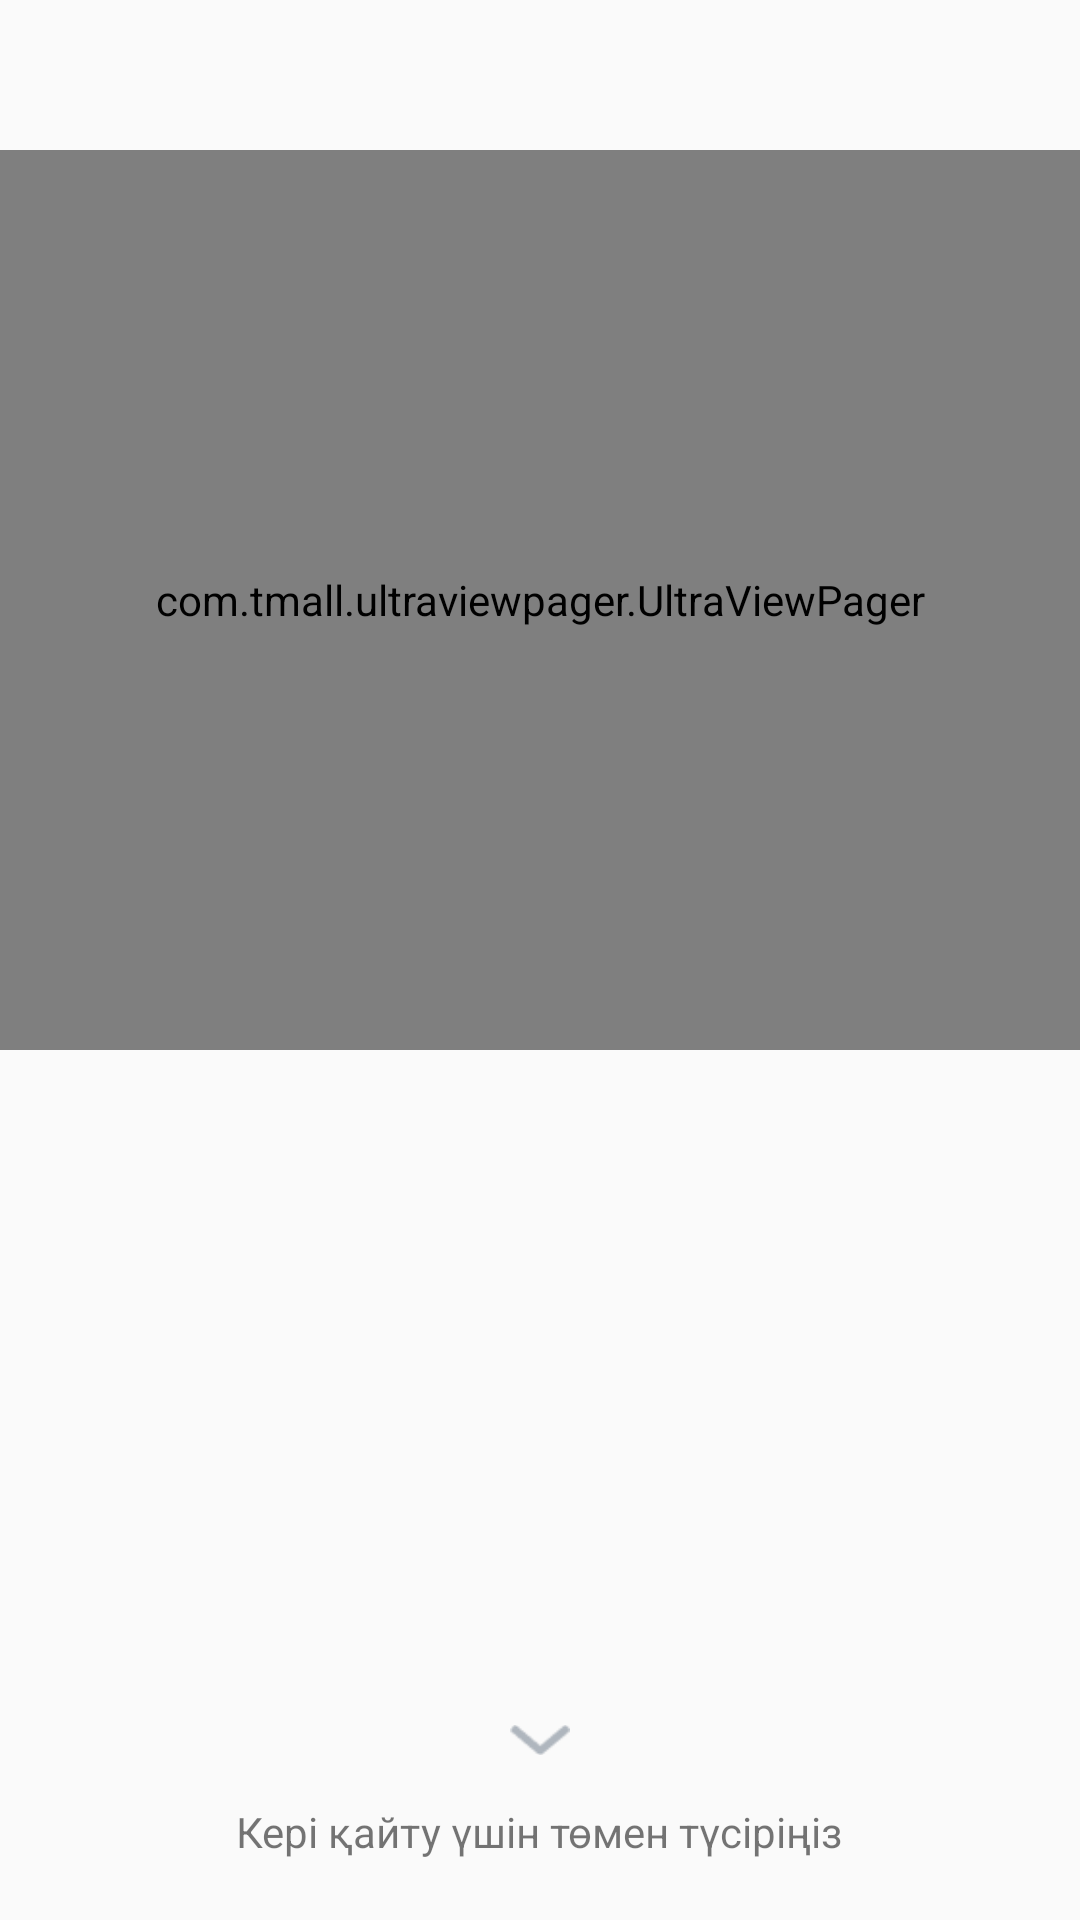

This screen was rendered from an Android layout file. Write that file and the resources it references.
<!-- AndroidManifest.xml: application theme AppTheme -->
<!-- res/layout/activity_result_list.xml -->
<?xml version="1.0" encoding="utf-8"?>
<RelativeLayout xmlns:android="http://schemas.android.com/apk/res/android"
    xmlns:tools="http://schemas.android.com/tools"
    android:layout_width="match_parent"
    android:layout_height="match_parent"
    tools:context="com.zerotoone.n17r.zhetisoz.Activities.ResultListActivity"
    android:id="@+id/main_layout">

    <com.tmall.ultraviewpager.UltraViewPager
        android:id="@+id/pager"
        android:layout_width="match_parent"
        android:layout_height="300dp"
        android:layout_marginTop="50dp" />

    <LinearLayout
        android:orientation="vertical"
        android:layout_width="match_parent"
        android:layout_height="wrap_content"
        android:id="@+id/linearLayout"
        android:layout_alignParentBottom="true"
        android:layout_centerHorizontal="true">

        <ImageView
            android:layout_width="20dp"
            android:layout_height="12dp"
            android:id="@+id/imageView2"
            android:layout_above="@+id/textView"
            android:src="@drawable/arrow_down"
            android:layout_centerHorizontal="true"
            android:layout_marginBottom="15dp"
            android:layout_gravity="center_horizontal" />

        <TextView
            android:layout_width="wrap_content"
            android:layout_height="wrap_content"
            android:text="Кері қайту үшін төмен түсіріңіз"
            android:id="@+id/textView"
            android:layout_alignParentBottom="true"
            android:baselineAligned="false"
            android:layout_centerHorizontal="true"
            android:layout_gravity="bottom|center_horizontal"
            android:layout_marginBottom="20dp" />
    </LinearLayout>

</RelativeLayout>
<!-- resources referenced by this layout -->
<resources>
  <!-- drawable arrow_down: png bitmap (drawable, 385 bytes) -->
  <style name="AppTheme" parent="Theme.AppCompat.Light.NoActionBar">
          <item name="android:windowLightStatusBar">true</item>
          <item name="colorPrimary">@color/colorPrimary</item>
          <item name="colorPrimaryDark">@color/colorPrimaryDark</item>
          <item name="colorAccent">@color/colorAccent</item>
      </style>
  <color name="colorPrimary">#3F51B5</color>
  <color name="colorPrimaryDark">#EEEEEE</color>
  <color name="colorAccent">#FF4081</color>
</resources>
